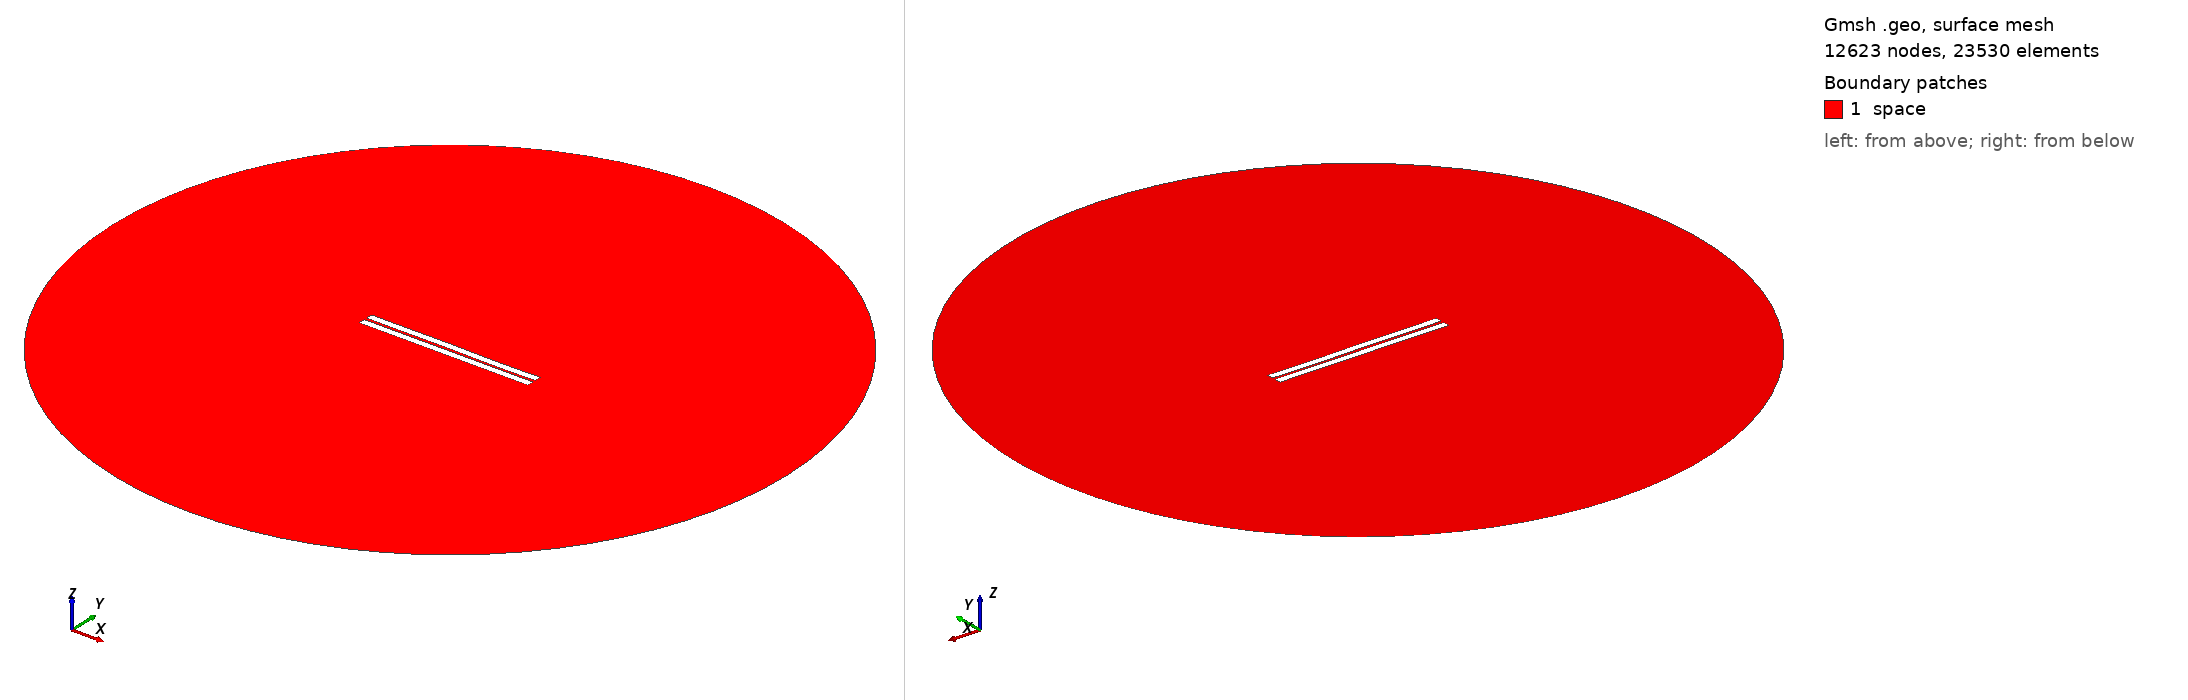

Gmsh geometry script, surface-meshed: 12623 nodes, 23530 surface elements. Boundary patches (legend numbers): 1 space. Left view from above one corner, right view from below the opposite corner. Legend entries are the model's physical surfaces. The drawing asked Gmsh for element sizes between 1% and 20% of the model's largest extent; the script's own settings can give other sizes.

=== 67.geo (drawn) ===
//---------------------------------------
// Geometry kernel
//---------------------------------------

SetFactory("OpenCASCADE");



//---------------------------------------
// Parameters of the geometry
//---------------------------------------

// Overetch of the upper plate
overetch = 0.0;

// Distance between the plates
distance = 1.5;

// Discretization over the x axis (for the deformation)
nx = 50; 

// Length of the plate
L = 100 - overetch; 

// Number of modes
n = 4; 

// 1st mode coefficient
coeff(1) = -0.15;
beta(1) = 0.596864 * 3.1415926535 / L;

// 2nd mode coefficient
coeff(2) = 0.0;
beta(2) = 1.49418 * 3.1415926535 / L;

// 3rd mode coefficient
coeff(3) = 0.07499999999999998;
beta(3) = 2.50025 * 3.1415926535 / L;

// 4th mode coefficient
coeff(4) = -0.075;
beta(4) = 3.49999 * 3.1415926535 / L;



//---------------------------------------
// Upper plate (deformed rectangle)
//---------------------------------------

// Coordiantes of the upper plate
xmin = -50;
xmax = 50 - overetch;

// Height of the upper plate
yheight = 4 - 2 * overetch;

// Indexes of the points
UpperID[] = {};
LowerID[] = {};
LeftID[] = {};
RightID[] = {};

// Point index
p = 1;

// Horizontal edges
For i In {1:nx}
    x = xmin + (i-1)*(xmax - xmin)/(nx-1);

    y_bottom = distance / 2 + overetch;
    For j In {1:n}
        C = (Cosh(beta(j)*L) + Cos(beta(j)*L)) / (Sinh(beta(j)*L) + Sin(beta(j)*L));
        y_bottom  = y_bottom + coeff(j) * (Cosh(beta(j)*(x+50)) - Cos(beta(j)*(x+50)) - C * (Sinh(beta(j)*(x+50)) - Sin(beta(j)*(x+50))));
    EndFor

    y_top = y_bottom + yheight;

    Point(p) = {x, y_top, 0, 1.0};
    UpperID[i] = p;
    p = p + 1;

    Point(p) = {x, y_bottom, 0, 1.0};
    LowerID[i] = p;
    p = p + 1;
EndFor

// Create point lists
UpperPts[] = {}; LowerPts[] = {};
For i In {1:nx}
  UpperPts[] += {UpperID[i]};
  LowerPts[] += {LowerID[i]};
EndFor

// Build splines
Spline(1) = {UpperPts[]};
Spline(2) = {LowerPts[]};
Line(3) = {LowerPts[nx-1], UpperPts[nx-1]};
Line(4) = {LowerPts[0], UpperPts[0]};

// Build the plane surface
Curve Loop(1) = {2, 3, -1, -4};
Plane Surface(1) = {1};



//---------------------------------------
// Lower plate (rectangle)
//---------------------------------------

// Vertices
Point(1001) = {-50, -1, 0, 1.0};
Point(1002) = { 50, -1, 0, 1.0};
Point(1003) = { 50,  -5, 0, 1.0};
Point(1004) = {-50,  -5, 0, 1.0};

// Edges
Line(5) = {1001, 1002};
Line(6) = {1002, 1003};
Line(7) = {1003, 1004};
Line(8) = {1004, 1001};

// Plane surface
Line Loop(2) = {5, 6, 7, 8};
Plane Surface(2) = {2}; 



//---------------------------------------
// Outer (fictious) boundary
//---------------------------------------

// Points
Point(1005) = {0, 0, 0};       // Center
Point(1006) = {200, 0, 0};     // Start point
Point(1007) = {0, 200, 0};     // 90 degrees
Point(1008) = {-200, 0, 0};    // 180 degrees
Point(1009) = {0, -200, 0};    // 270 degrees

// Circle arcs (each needs start, center, end)
Circle(9) = {1006, 1005, 1007};
Circle(10) = {1007, 1005, 1008};
Circle(11) = {1008, 1005, 1009};
Circle(12) = {1009, 1005, 1006};

// Plane surface for the entire domain
Curve Loop(3) = {9, 10, 11, 12};
Surface(3) = {3};

// Subtract the plates from the whole domain to obtain the actual domain where we want to solve the equations
BooleanDifference{ Surface{3}; Delete; }{ Surface{1}; Surface{2}; Delete; }




//---------------------------------------
// Transfinite Lines/Curves
//---------------------------------------

// Set the number of points on the boundaries
r = 7;

// Plates
Transfinite Curve {1, 2} = 50*r Using Progression 1;
Transfinite Curve {3, 4} = 2*r Using Progression 1;
Transfinite Line {5, 7} = 50*r Using Progression 1;
Transfinite Line {6, 8} = 2*r Using Progression 1;

// Outer boundary
Transfinite Line {9, 10, 11, 12} = 20 Using Progression 1;



//---------------------------------------
// Physical groups
//---------------------------------------                

// Physical curves (boundaries)
Physical Line("force_segment", 10) = {2};
Physical Line("upper_plate", 11) = {1, 3, 4};
Physical Line("lower_plate", 12) = {5, 6, 7, 8};
Physical Line("boundary", 20) = {9, 10, 11, 12};

// Physical Surfaces
Physical Surface("space", 30) = {3};



//---------------------------------------
// 6. Generate the Mesh
//---------------------------------------

// 2D mesh generation
Mesh 2;
